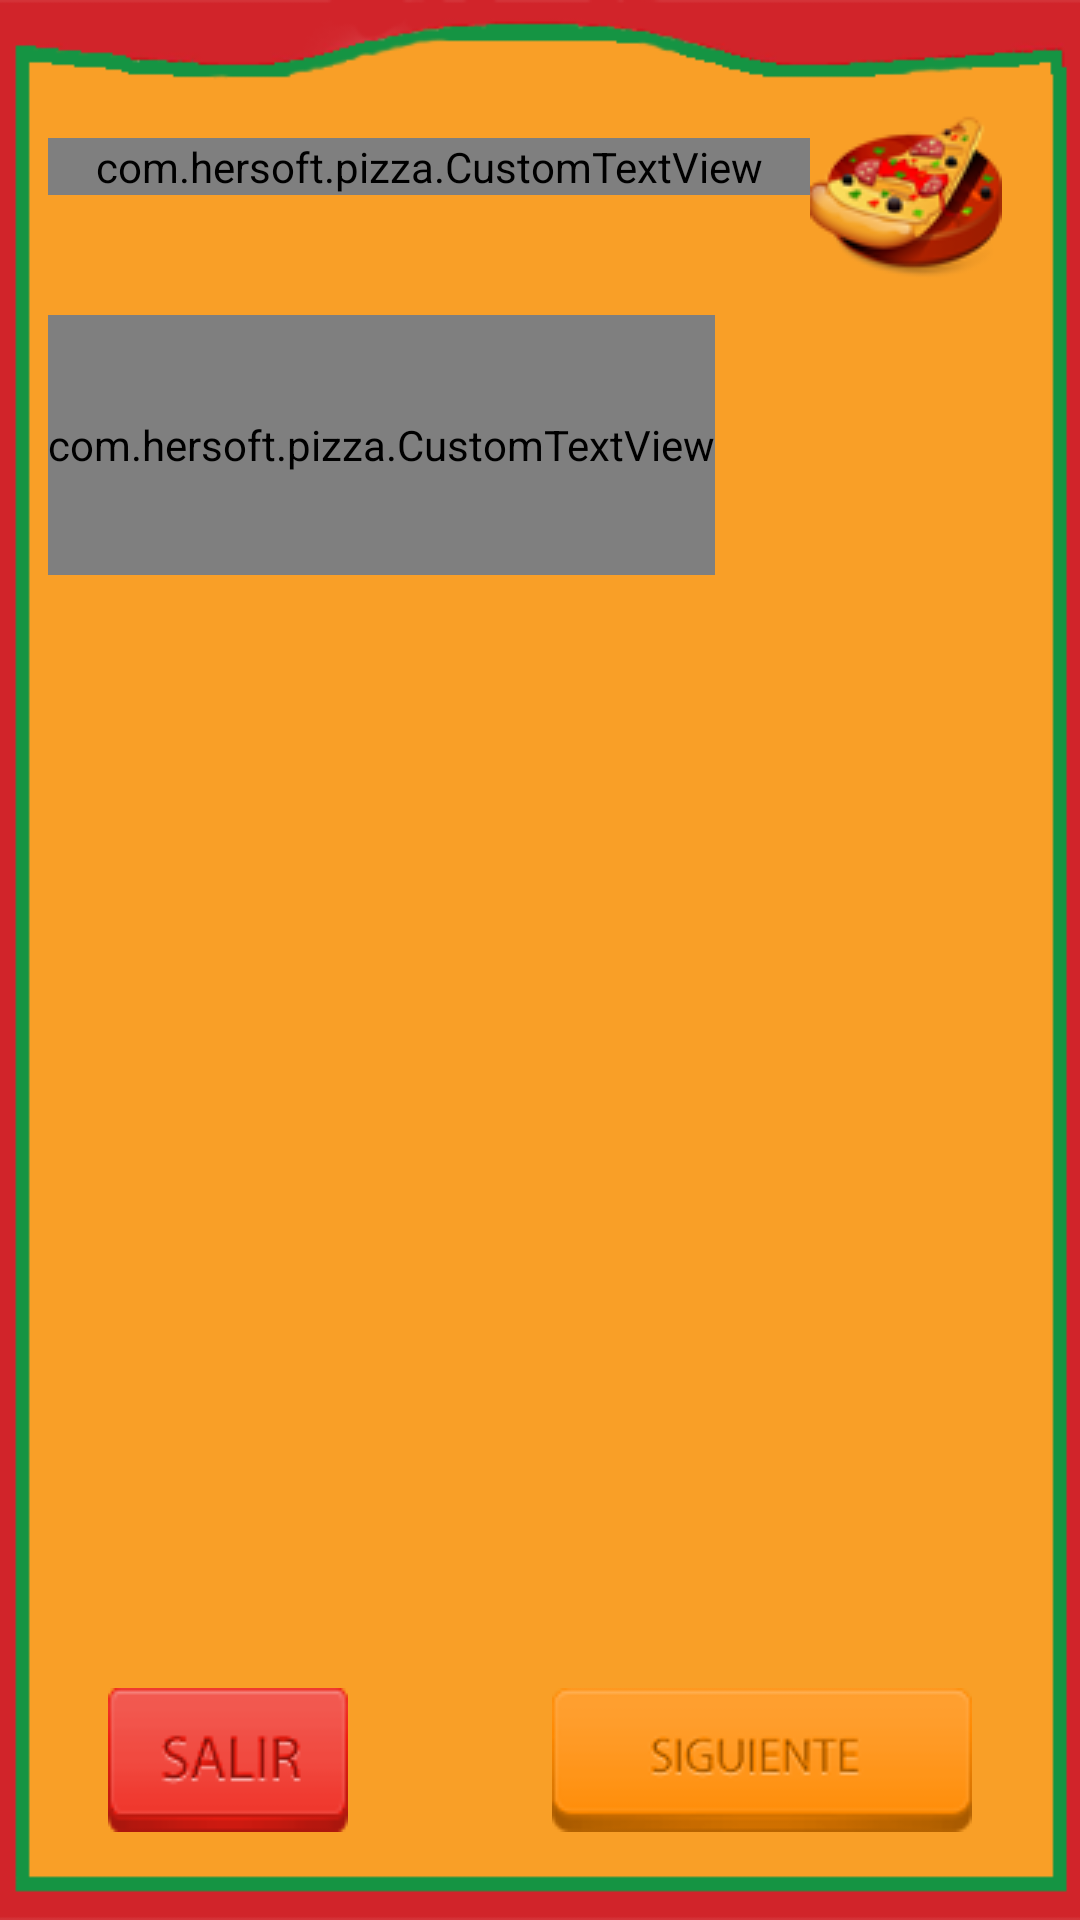

The Android layout XML behind this screen, and the referenced resources:
<!-- AndroidManifest.xml: application theme AppTheme -->
<!-- res/layout/pizzas.xml -->
<LinearLayout xmlns:android="http://schemas.android.com/apk/res/android"
    xmlns:tools="http://schemas.android.com/tools"
    android:id="@+id/LinearLayout1"
    android:layout_width="match_parent"
    android:layout_height="match_parent"
    android:background="@drawable/mdpi_fondo"
    android:orientation="vertical"
    android:paddingBottom="@dimen/activity_vertical_margin"
    android:paddingLeft="@dimen/activity_horizontal_margin"
    android:paddingRight="@dimen/activity_horizontal_margin"
    android:paddingTop="@dimen/activity_vertical_margin"
    tools:context=".PizzasActivity" >

    <RelativeLayout
        android:layout_width="match_parent"
        android:layout_height="wrap_content" >

        <Button
            android:id="@+id/btnAnadir"
            android:layout_width="wrap_content"
            android:layout_height="wrap_content"
            android:layout_alignParentRight="true"
            android:layout_marginRight="10dp"
            android:layout_marginTop="15dp"
            android:background="@drawable/menu3" />

        <com.hersoft.pizza.CustomTextView
            android:id="@+id/txtPizzas"
            android:layout_width="wrap_content"
            android:layout_height="wrap_content"
            android:layout_alignParentLeft="true"
            android:layout_centerVertical="true"
            android:layout_toLeftOf="@+id/btnAnadir"
            android:text="@string/pizzastxt"
            android:textSize="28sp" />

    </RelativeLayout>

    <com.hersoft.pizza.CustomTextView
        android:id="@+id/pedido"
        android:layout_width="wrap_content"
        android:layout_height="0dp"
        android:layout_marginTop="10dp"
        android:layout_weight="1"
        android:text="@string/resumenPizzas"
        android:textSize="28sp" />

    <ListView
        android:id="@+id/listaPedido"
        android:layout_width="match_parent"
        android:layout_height="0dp"
        android:layout_weight="4" >

    </ListView>

    <RelativeLayout
        android:id="@+id/RelativeLayout1"
        android:layout_width="match_parent"
        android:layout_height="wrap_content"
        android:layout_gravity="bottom"
        android:layout_marginTop="10dp"
        android:layout_weight="0.3" >

        <Button
            android:id="@+id/btnSalir"
            style="?android:attr/buttonStyleSmall"
            android:layout_width="wrap_content"
            android:layout_height="wrap_content"
            android:layout_alignParentLeft="true"
            android:layout_alignTop="@+id/btnSiguiente"
            android:layout_marginLeft="20dp"
            android:background="@drawable/salir"
            android:text="@string/btnSalir"
            android:textSize="24sp" />

        <Button
            android:id="@+id/btnSiguiente"
            android:layout_width="wrap_content"
            android:layout_height="wrap_content"
            android:layout_alignParentRight="true"
            android:layout_centerVertical="true"
            android:layout_marginRight="20dp"
            android:background="@drawable/siguiente"
            android:text="@string/btnSiguiente"
            android:textSize="24sp" />
    </RelativeLayout>
    
</LinearLayout>
<!-- resources referenced by this layout -->
<resources>
  <dimen name="activity_horizontal_margin">16dp</dimen>
  <dimen name="activity_vertical_margin">16dp</dimen>
  <!-- drawable mdpi_fondo: png bitmap (drawable-mdpi, 9730 bytes) -->
  <!-- drawable menu3: png bitmap (drawable-mdpi, 10208 bytes) -->
  <!-- drawable salir (drawable-mdpi) -->
  <?xml version="1.0" encoding="utf-8"?>
  <selector xmlns:android="http://schemas.android.com/apk/res/android" >
    
      <item android:drawable="@drawable/btnsalir3"
            android:state_pressed="true" />
      <item android:drawable="@drawable/btnsalir2"
            android:state_focused="true" />
      <item android:drawable="@drawable/btnsalir" />
  
  </selector>
  <!-- drawable siguiente (drawable-mdpi) -->
  <?xml version="1.0" encoding="utf-8"?>
  <selector 
     xmlns:android="http://schemas.android.com/apk/res/android">
      <item android:drawable="@drawable/btnsiguiente3"
            android:state_pressed="true" />
      <item android:drawable="@drawable/btnsiguiente2"
            android:state_focused="true" />
      <item android:drawable="@drawable/btnsiguiente" />
  </selector>
  <string name="btnSalir" />
  <string name="btnSiguiente" />
  <string name="pizzastxt">Configure su pizza:</string>
  <string name="resumenPizzas">Resumen de selección:</string>
  <style name="AppTheme" parent="AppBaseTheme">
          
      </style>
  <!-- drawable btnsalir3: png bitmap (drawable-mdpi, 4326 bytes) -->
  <!-- drawable btnsalir2: png bitmap (drawable-mdpi, 4623 bytes) -->
  <!-- drawable btnsalir: png bitmap (drawable-mdpi, 4822 bytes) -->
  <!-- drawable btnsiguiente3: png bitmap (drawable-mdpi, 5042 bytes) -->
  <!-- drawable btnsiguiente2: png bitmap (drawable-mdpi, 5520 bytes) -->
  <!-- drawable btnsiguiente: png bitmap (drawable-mdpi, 5621 bytes) -->
  <style name="AppBaseTheme" parent="android:Theme.Light">
          
      </style>
</resources>
